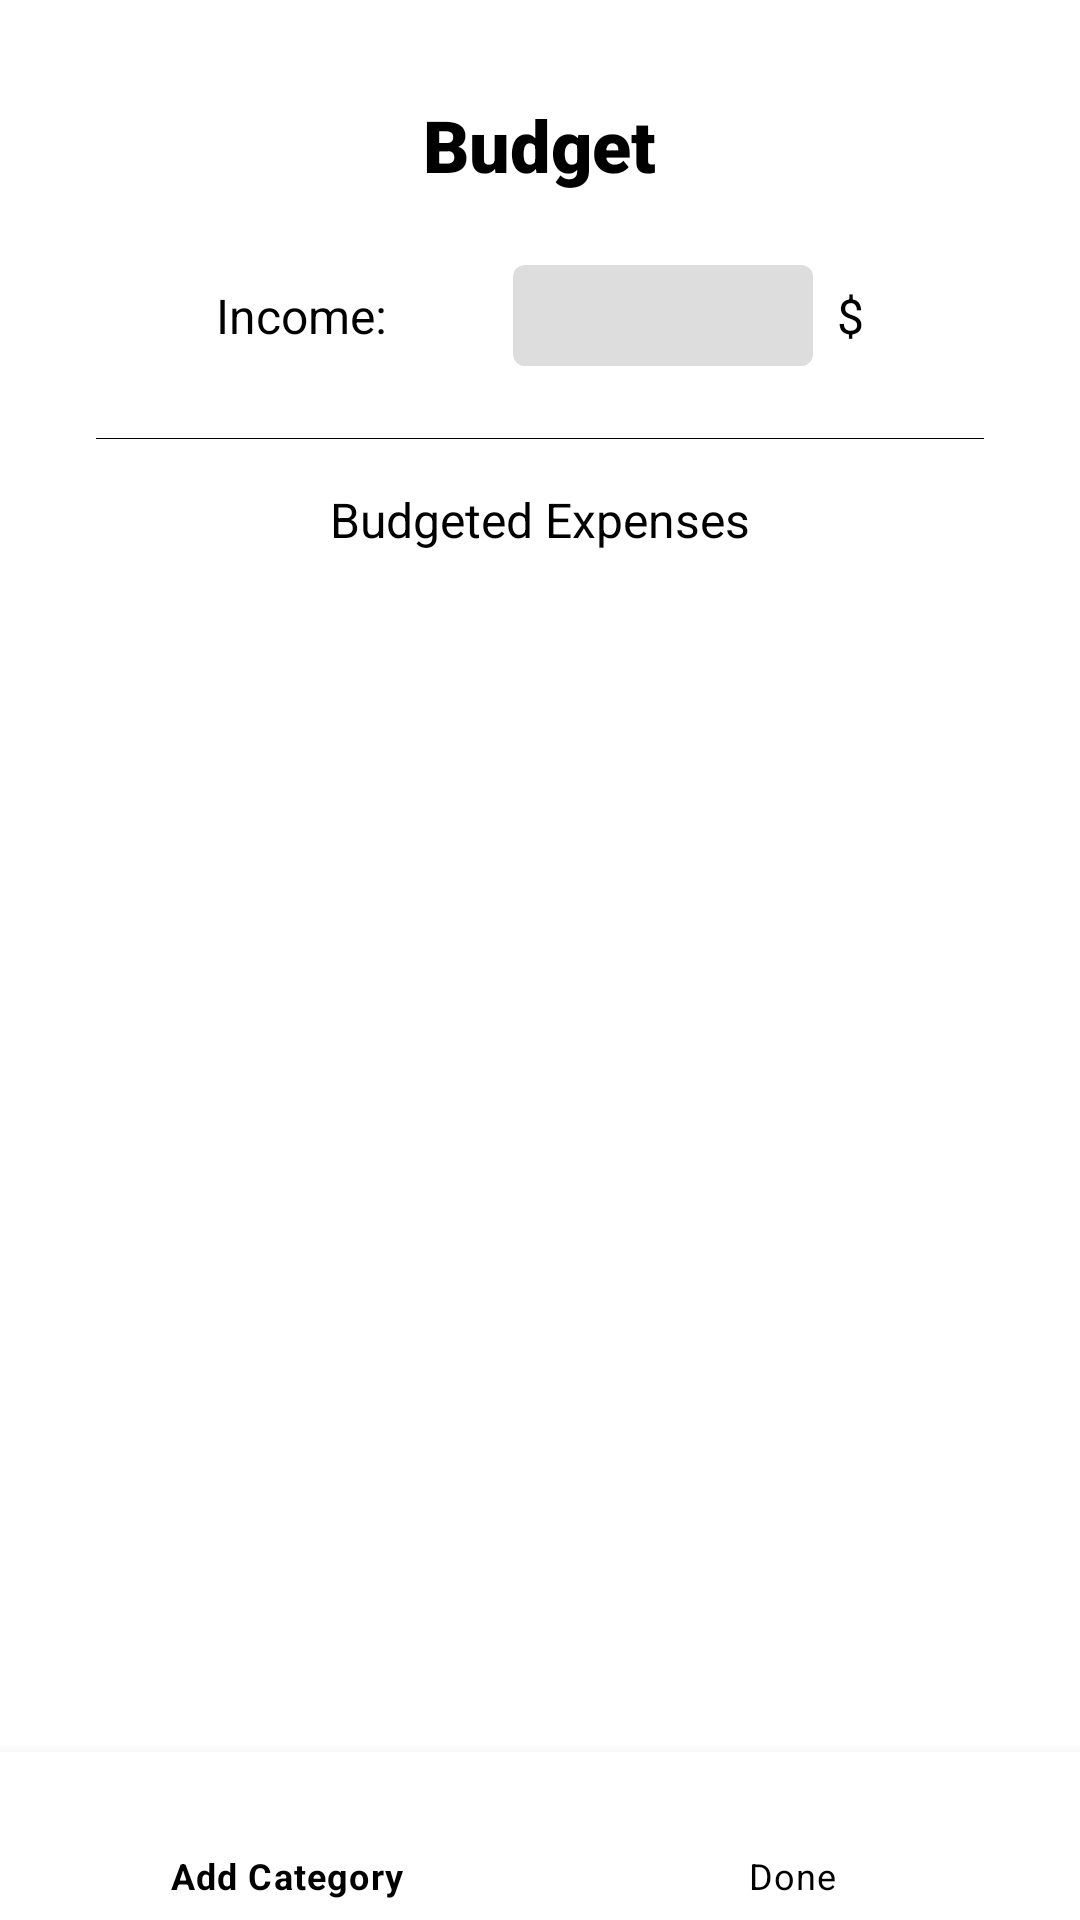

This screen was rendered from an Android layout file. Write that file and the resources it references.
<!-- AndroidManifest.xml: application theme Theme.BudgetBuddy -->
<!-- res/layout/layout_createbucket.xml -->
<?xml version="1.0" encoding="utf-8"?>

<androidx.constraintlayout.widget.ConstraintLayout xmlns:android="http://schemas.android.com/apk/res/android"
    xmlns:app="http://schemas.android.com/apk/res-auto"
    android:layout_width="match_parent"
    android:layout_height="match_parent"
    android:gravity="center_vertical">

    <com.google.android.material.bottomnavigation.BottomNavigationView
        android:id="@+id/bottomNavigationView"
        android:layout_width="0dp"
        android:layout_height="wrap_content"
        app:itemIconTint="@color/black"
        app:itemRippleColor="@color/black"
        app:itemTextColor="@color/black"
        app:layout_constraintBottom_toBottomOf="parent"
        app:layout_constraintEnd_toEndOf="parent"
        app:layout_constraintStart_toStartOf="parent"
        app:menu="@menu/createbucket_bottomnv_menu" />

    <androidx.core.widget.NestedScrollView
        android:layout_width="0dp"
        android:layout_height="0dp"
        android:overScrollMode="never"
        app:layout_constraintBottom_toTopOf="@+id/bottomNavigationView"
        app:layout_constraintEnd_toEndOf="parent"
        app:layout_constraintStart_toStartOf="parent"
        app:layout_constraintTop_toTopOf="parent">

        <LinearLayout
            android:layout_width="match_parent"
            android:layout_height="wrap_content"
            android:gravity="center_horizontal"
            android:orientation="vertical"
            android:padding="32dp">

            <TextView
                style="@style/Theme.TextView.Title"
                android:layout_width="wrap_content"
                android:layout_height="wrap_content"
                android:layout_marginBottom="16dp"
                android:text="@string/createbucket_budget" />

            <androidx.constraintlayout.widget.ConstraintLayout
                android:layout_width="match_parent"
                android:layout_height="wrap_content"
                android:layout_marginHorizontal="32dp"
                android:padding="8dp">

                <TextView
                    android:id="@+id/createbucket_income_tv"
                    style="@style/Theme.TextView.SubTitle"
                    android:layout_width="wrap_content"
                    android:layout_height="wrap_content"
                    android:text="@string/createbucket_income"
                    app:layout_constraintBottom_toBottomOf="parent"
                    app:layout_constraintStart_toStartOf="parent"
                    app:layout_constraintTop_toTopOf="parent" />

                <TextView
                    style="@style/Theme.TextView.SubTitle"
                    android:layout_width="wrap_content"
                    android:layout_height="wrap_content"
                    android:text="@string/doubledot"
                    app:layout_constraintBottom_toBottomOf="parent"
                    app:layout_constraintStart_toEndOf="@+id/createbucket_income_tv"
                    app:layout_constraintTop_toTopOf="parent" />

                <EditText
                    android:id="@+id/createbucket_income_et"
                    style="@style/Theme.TextView.EditText.Flat"
                    android:layout_width="100dp"
                    android:layout_height="wrap_content"
                    android:layout_marginEnd="8dp"
                    android:digits="0123456789"
                    android:inputType="numberDecimal"
                    android:maxLength="9"
                    android:maxLines="1"
                    android:minWidth="100dp"
                    android:minHeight="0dp"
                    android:padding="6dp"
                    app:layout_constraintBottom_toBottomOf="parent"
                    app:layout_constraintEnd_toStartOf="@+id/textView"
                    app:layout_constraintTop_toTopOf="parent" />

                <TextView
                    android:id="@+id/textView"
                    style="@style/Theme.TextView.SubTitle"
                    android:layout_width="wrap_content"
                    android:layout_height="wrap_content"
                    android:text="@string/dolar"
                    app:layout_constraintBottom_toBottomOf="parent"
                    app:layout_constraintEnd_toEndOf="parent"
                    app:layout_constraintTop_toTopOf="parent" />
            </androidx.constraintlayout.widget.ConstraintLayout>

            <View
                android:layout_width="match_parent"
                android:layout_height="1px"
                android:layout_marginVertical="16dp"
                android:background="@color/black" />

            <TextView
                style="@style/Theme.TextView.SubTitle"
                android:layout_width="wrap_content"
                android:layout_height="wrap_content"
                android:layout_marginBottom="8dp"
                android:text="@string/createbucket_budgetedexpenses" />

            <androidx.recyclerview.widget.RecyclerView
                android:id="@+id/createbucket_rv"
                android:layout_width="match_parent"
                android:layout_height="wrap_content"
                android:overScrollMode="never"
                app:layout_behavior="@string/appbar_scrolling_view_behavior" />
        </LinearLayout>

    </androidx.core.widget.NestedScrollView>

</androidx.constraintlayout.widget.ConstraintLayout>
<!-- resources referenced by this layout -->
<resources>
  <color name="black">#FF000000</color>
  <string name="createbucket_budget">Budget</string>
  <string name="createbucket_budgetedexpenses">Budgeted Expenses</string>
  <string name="createbucket_income">Income</string>
  <string name="dolar">$</string>
  <string name="doubledot">:</string>
  <style name="Theme.TextView.EditText.Flat" parent="Widget.AppCompat.EditText">
          <item name="android:textColor">@color/black</item>
          <item name="android:textCursorDrawable">@null</item>
          <item name="android:background">@drawable/flat_edittext</item>
          <item name="android:fontFamily">sans-serif</item>
          <item name="android:textSize">16sp</item>
      </style>
  <style name="Theme.TextView.SubTitle" parent="Widget.MaterialComponents.TextView">
          <item name="android:textColor">@color/black</item>
          <item name="android:fontFamily">sans-serif</item>
          <item name="android:textSize">16sp</item>
      </style>
  <style name="Theme.TextView.Title" parent="Widget.MaterialComponents.TextView">
          <item name="android:textColor">@color/black</item>
          <item name="android:fontFamily">sans-serif-black</item>
          <item name="android:textSize">24sp</item>
      </style>
  <style name="Theme.BudgetBuddy" parent="Theme.MaterialComponents.Light.NoActionBar">
          <item name="colorAccent">@color/black</item>
          <item name="android:statusBarColor" tools:targetApi="l">@color/white</item>
          <item name="android:windowLightStatusBar" tools:ignore="NewApi">true</item>
      </style>
  <!-- drawable flat_edittext (drawable) -->
  <?xml version="1.0" encoding="UTF-8"?>
  
  <shape xmlns:android="http://schemas.android.com/apk/res/android">
      <corners android:radius="4dp" />
  
      <padding
          android:bottom="1dp"
          android:left="1dp"
          android:right="1dp"
          android:top="1dp" />
  
      <solid android:color="@color/light_gray" />
  </shape>
  <color name="white">#FFFFFFFF</color>
  <color name="light_gray">#DDDDDD</color>
</resources>
